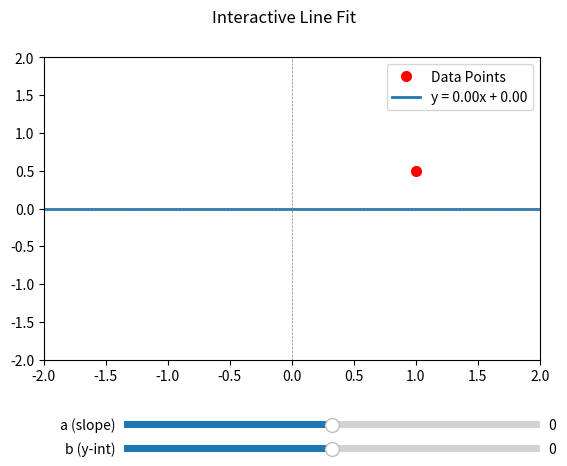
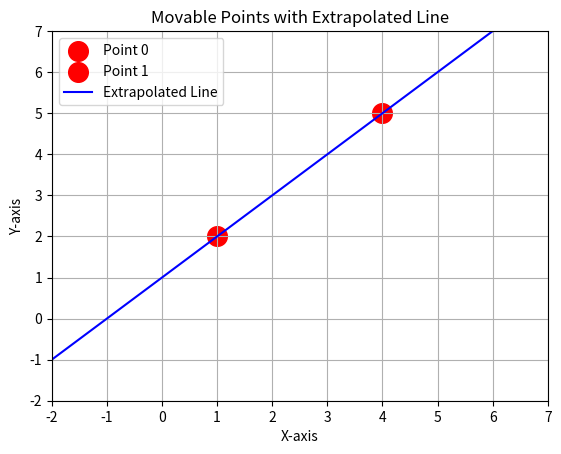
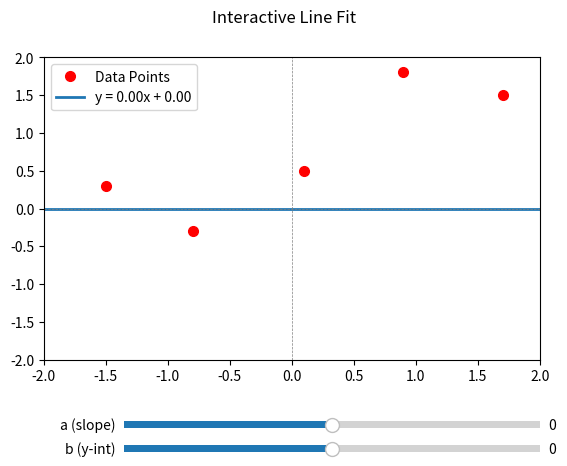
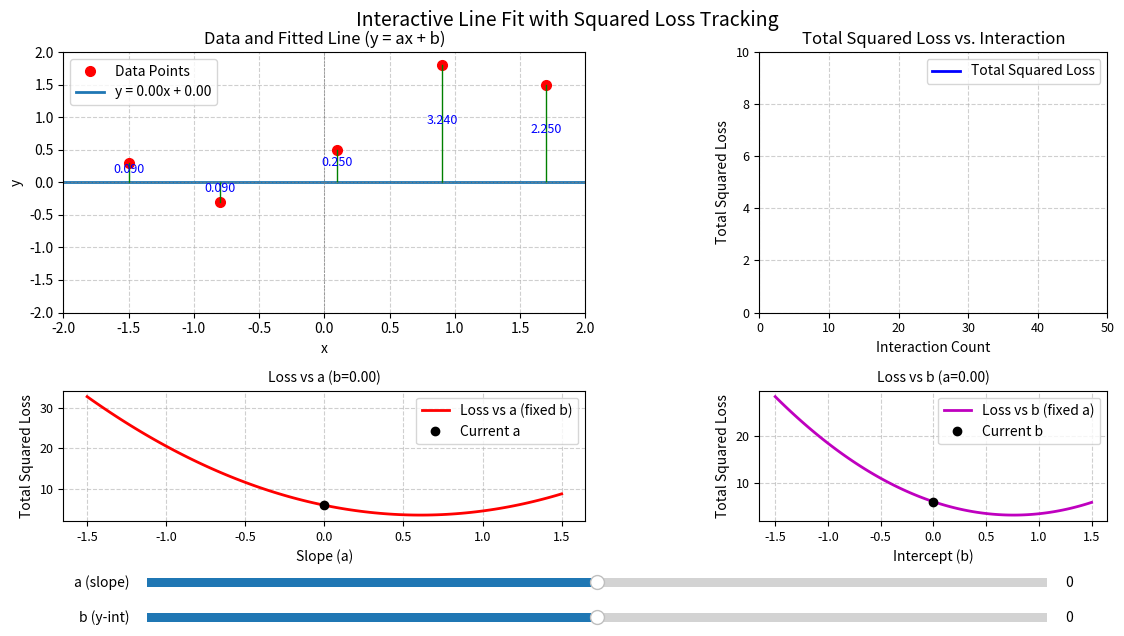

The matplotlib source for these figures, in order:
%pip install ipympl

import matplotlib.pyplot as plt
from matplotlib.widgets import Slider
import numpy as np
%matplotlib ipympl

points_x = np.array([1])
points_y = np.array([0.5])

a, b = 0.0, 0.0
x = np.linspace(-2, 2, 500) # Reduced points for slightly faster update

fig = plt.figure()
fig.suptitle("Interactive Line Fit")
plt.subplots_adjust(bottom=0.25)

ax = plt.axes()
ax.plot(points_x, points_y, 'ro', markersize=7, label='Data Points')
line, = ax.plot(x, a * x + b, lw=2, label=f'y = {a:.2f}x + {b:.2f}')

ax.set_xlim([-2, 2])
ax.set_ylim([-2, 2])
ax.axhline(0, color='grey', linewidth=0.5, linestyle='--')
ax.axvline(0, color='grey', linewidth=0.5, linestyle='--')
ax.legend()

slider_a = Slider(plt.axes([0.25, 0.1, 0.65, 0.03]), "a (slope)", -5, 5, valinit=a)
slider_b = Slider(plt.axes([0.25, 0.05, 0.65, 0.03]), "b (y-int)", -5, 5, valinit=b)

def update(val):
    current_a = slider_a.val
    current_b = slider_b.val
    line.set_ydata(current_a * x + current_b)
    line.set_label(f'y = {current_a:.2f}x + {current_b:.2f}')
    ax.legend()
    fig.canvas.draw_idle()

slider_a.on_changed(update)
slider_b.on_changed(update)

plt.show()

import matplotlib.pyplot as plt

x0, y0 = 1, 2
x1, y1 = 4, 5

def compute_line(x0, y0, x1, y1):
    a = (y1 - y0) / (x1 - x0)
    b = y0 - a * x0
    return a, b

fig, ax = plt.subplots()
ax.set_xlim(-2, 7)
ax.set_ylim(-2, 7)
ax.set_xlabel("X-axis")
ax.set_ylabel("Y-axis")
ax.set_title("Movable Points with Extrapolated Line")
ax.grid(True)

point_size = 200
point0 = ax.scatter(x0, y0, s=point_size, color='red', picker=True, label="Point 0")
point1 = ax.scatter(x1, y1, s=point_size, color='red', picker=True, label="Point 1")

a, b = compute_line(x0, y0, x1, y1)
x_extrapolated = [x0 - 3, x1 + 3]
line, = ax.plot(x_extrapolated, [a * x + b for x in x_extrapolated], color='blue', label="Extrapolated Line")

dragging = None

def on_press(event):
    global dragging
    if event.inaxes != ax:
        return
    x, y = event.xdata, event.ydata
    if abs(x - x0) < 0.2 and abs(y - y0) < 0.2:
        dragging = "point0"
    elif abs(x - x1) < 0.2 and abs(y - y1) < 0.2:
        dragging = "point1"

def on_release(event):
    global dragging
    dragging = None

def on_move(event):
    if event.inaxes != ax or dragging is None:
        return
    global x0, y0, x1, y1
    x, y = event.xdata, event.ydata
    if dragging == "point0":
        x0, y0 = x, y
        point0.set_offsets([[x0, y0]])
    elif dragging == "point1":
        x1, y1 = x, y
        point1.set_offsets([[x1, y1]])
    a, b = compute_line(x0, y0, x1, y1)
    x_extrapolated = [x0 - 3, x1 + 3]
    line.set_xdata(x_extrapolated)
    line.set_ydata([a * x + b for x in x_extrapolated])
    plt.draw()

fig.canvas.mpl_connect('button_press_event', on_press)
fig.canvas.mpl_connect('button_release_event', on_release)
fig.canvas.mpl_connect('motion_notify_event', on_move)

plt.legend()
plt.show()

import matplotlib.pyplot as plt
from matplotlib.widgets import Slider
import numpy as np

%matplotlib ipympl

points_x = np.array([-1.5, -0.8, 0.1, 0.9, 1.7])
points_y = np.array([0.3, -0.3, 0.5, 1.8, 1.5])

a, b = 0.0, 0.0
x = np.linspace(-2, 2, 500) # Reduced points for slightly faster update

fig = plt.figure()
fig.suptitle("Interactive Line Fit")
plt.subplots_adjust(bottom=0.25)

ax = plt.axes()
ax.plot(points_x, points_y, 'ro', markersize=7, label='Data Points')
line, = ax.plot(x, a * x + b, lw=2, label=f'y = {a:.2f}x + {b:.2f}')

ax.set_xlim([-2, 2])
ax.set_ylim([-2, 2])
ax.axhline(0, color='grey', linewidth=0.5, linestyle='--')
ax.axvline(0, color='grey', linewidth=0.5, linestyle='--')
ax.legend()

slider_a = Slider(plt.axes([0.25, 0.1, 0.65, 0.03]), "a (slope)", -5, 5, valinit=a)
slider_b = Slider(plt.axes([0.25, 0.05, 0.65, 0.03]), "b (y-int)", -5, 5, valinit=b)

def update(val):
    current_a = slider_a.val
    current_b = slider_b.val
    line.set_ydata(current_a * x + current_b)
    line.set_label(f'y = {current_a:.2f}x + {current_b:.2f}')
    ax.legend()
    fig.canvas.draw_idle()

slider_a.on_changed(update)
slider_b.on_changed(update)

plt.show()

import matplotlib.pyplot as plt
from matplotlib.widgets import Slider
from matplotlib.gridspec import GridSpec
import numpy as np

%matplotlib ipympl

# Ensure you are in an environment that supports ipympl (like Jupyter Lab/Notebook)
# and have it installed (`pip install ipympl`)
# %matplotlib ipympl  # Keep this commented out for direct script execution

# Data points
points_x = np.array([-1.5, -0.8, 0.1, 0.9, 1.7])
points_y = np.array([0.3, -0.3, 0.5, 1.8, 1.5])

# Initial values for a and b
a, b = 0, 0 # 임의의 숫자에서 시작, 아주 우연히 좋은 값으로 시작할 수도 있음.
x = np.linspace(-2, 2, 100)
a_range = np.linspace(-1.5, 1.5, 100)  # Range of 'a' for Loss vs a plot
b_range = np.linspace(-1.5, 1.5, 100)  # Range of 'b' for Loss vs b plot

# Create the figure
fig = plt.figure(figsize=(12, 7)) # Slightly wider figure
fig.suptitle("Interactive Line Fit with Squared Loss Tracking", fontsize=14)

# --- MODIFICATION: Adjust width and height ratios ---
gs = GridSpec(2, 2, width_ratios=[3, 2], height_ratios=[2, 1], figure=fig)
# --- End of Modification ---


# Add subplots using the grid specification
ax_main        = fig.add_subplot(gs[0, 0])
ax_loss        = fig.add_subplot(gs[0, 1])
ax_loss_vs_a = fig.add_subplot(gs[1, 0])
ax_loss_vs_b = fig.add_subplot(gs[1, 1])


# Adjust layout spacing - increased wspace
fig.subplots_adjust(left=0.08, right=0.95, bottom=0.25, top=0.92, wspace=0.4, hspace=0.4) # Increased wspace


# --- Main Plot (ax_main) ---
ax_main.plot(points_x, points_y, 'ro', markersize=7, label='Data Points')
line, = ax_main.plot(x, a * x + b, lw=2, label=f'y = {a:.2f}x + {b:.2f}')
loss_lines = [ax_main.plot([px, px], [py, a * px + b], 'g-', lw=1)[0] for px, py in zip(points_x, points_y)]
annotations = [ax_main.text(px, (py + (a * px + b)) / 2, f"{(py - (a * px + b))**2:.3f}",
                            fontsize=9, color='blue', ha='center') for px, py in zip(points_x, points_y)]
ax_main.set_title("Data and Fitted Line (y = ax + b)")
ax_main.set_xlabel("x")
ax_main.set_ylabel("y")
ax_main.set_xlim([-2, 2])
ax_main.set_ylim([-2, 2])
ax_main.axhline(0, color='grey', linewidth=0.5, linestyle='--')
ax_main.axvline(0, color='grey', linewidth=0.5, linestyle='--')
ax_main.legend()
ax_main.grid(True, linestyle='--', alpha=0.6)


# --- Loss Tracking Plot (ax_loss) ---
loss_history = []
iteration = []
loss_line_plot, = ax_loss.plot(iteration, loss_history, 'b-', lw=2, label="Total Squared Loss")
ax_loss.set_title("Total Squared Loss vs. Interaction")
ax_loss.set_xlabel("Interaction Count")
ax_loss.set_ylabel("Total Squared Loss")
ax_loss.set_xlim([0, 50])
ax_loss.set_ylim([0, 10])
ax_loss.legend()
ax_loss.grid(True, linestyle='--', alpha=0.6)
ax_loss.tick_params(axis='both', which='major', labelsize=9)


# --- Loss vs a Plot (ax_loss_vs_a) ---
loss_vs_a_values = [sum((points_y - (a_val * points_x + b))**2) for a_val in a_range]
loss_vs_a_plot, = ax_loss_vs_a.plot(a_range, loss_vs_a_values, 'r-', lw=2, label="Loss vs a (fixed b)")
ax_loss_vs_a.set_xlabel("Slope (a)")
ax_loss_vs_a.set_ylabel("Total Squared Loss")
ax_loss_vs_a.set_title(f"Loss vs a (b={b:.2f})", fontsize=10)
ax_loss_vs_a.grid(True, linestyle='--', alpha=0.6)
ax_loss_vs_a.tick_params(axis='both', which='major', labelsize=9)
initial_b = b
current_a_marker, = ax_loss_vs_a.plot(a, sum((points_y - (a * points_x + b))**2), 'ko', markersize=6, label='Current a')
ax_loss_vs_a.legend()


# --- Loss vs b Plot (ax_loss_vs_b) ---
loss_vs_b_values = [sum((points_y - (a * points_x + b_val))**2) for b_val in b_range]
loss_vs_b_plot, = ax_loss_vs_b.plot(b_range, loss_vs_b_values, 'm-', lw=2, label="Loss vs b (fixed a)")
ax_loss_vs_b.set_xlabel("Intercept (b)")
ax_loss_vs_b.set_ylabel("Total Squared Loss")
ax_loss_vs_b.set_title(f"Loss vs b (a={a:.2f})", fontsize=10)
ax_loss_vs_b.grid(True, linestyle='--', alpha=0.6)
ax_loss_vs_b.tick_params(axis='both', which='major', labelsize=9)
initial_a = a
current_b_marker, = ax_loss_vs_b.plot(b, sum((points_y - (a * points_x + b))**2), 'ko', markersize=6, label='Current b')
ax_loss_vs_b.legend()


# --- Sliders ---
slider_ax_left = 0.15
slider_ax_width = 0.75
ax_slider_a = fig.add_axes([slider_ax_left, 0.15, slider_ax_width, 0.025])
ax_slider_b = fig.add_axes([slider_ax_left, 0.10, slider_ax_width, 0.025])
slider_a = Slider(ax_slider_a, "a (slope)", -2, 2, valinit=a)
slider_b = Slider(ax_slider_b, "b (y-int)", -2, 2, valinit=b)


# --- Update Function --- (No changes needed inside the function itself)
def update(val):
    global initial_a, initial_b

    current_a = slider_a.val
    current_b = slider_b.val
    line.set_ydata(current_a * x + current_b)
    line.set_label(f'y = {current_a:.2f}x + {current_b:.2f}')

    total_loss = 0
    for loss_line, annotation, px, py in zip(loss_lines, annotations, points_x, points_y):
        line_y_at_px = current_a * px + current_b
        loss_line.set_ydata([py, line_y_at_px])
        squared_error = (py - line_y_at_px)**2
        annotation.set_position((px, (py + line_y_at_px) / 2))
        annotation.set_text(f"{squared_error:.3f}")
        total_loss += squared_error

    if not loss_history or not np.isclose(total_loss, loss_history[-1]):
        iteration.append(len(iteration) + 1)
        loss_history.append(total_loss)
        loss_line_plot.set_xdata(iteration)
        loss_line_plot.set_ydata(loss_history)
        ax_loss.set_xlim([0, max(50, len(iteration) + 5)])
        max_loss_so_far = max(loss_history) if loss_history else 10
        ax_loss.set_ylim([0, max(10, max_loss_so_far * 1.1)])

    if not np.isclose(current_b, initial_b):
        new_loss_vs_a = [sum((points_y - (a_val * points_x + current_b))**2) for a_val in a_range]
        loss_vs_a_plot.set_ydata(new_loss_vs_a)
        ax_loss_vs_a.set_title(f"Loss vs a (b={current_b:.2f})", fontsize=10)
        initial_b = current_b
        yrange_a = np.ptp(new_loss_vs_a)
        min_loss_a = np.min(new_loss_vs_a)
        if np.isclose(yrange_a, 0): ax_loss_vs_a.set_ylim([min_loss_a - 1, min_loss_a + 1])
        else: ax_loss_vs_a.set_ylim([min_loss_a - 0.1*yrange_a, min_loss_a + 1.1*yrange_a])

    if not np.isclose(current_a, initial_a):
        new_loss_vs_b = [sum((points_y - (current_a * points_x + b_val))**2) for b_val in b_range]
        loss_vs_b_plot.set_ydata(new_loss_vs_b)
        ax_loss_vs_b.set_title(f"Loss vs b (a={current_a:.2f})", fontsize=10)
        initial_a = current_a
        yrange_b = np.ptp(new_loss_vs_b)
        min_loss_b = np.min(new_loss_vs_b)
        if np.isclose(yrange_b, 0): ax_loss_vs_b.set_ylim([min_loss_b - 1, min_loss_b + 1])
        else: ax_loss_vs_b.set_ylim([min_loss_b - 0.1*yrange_b, min_loss_b + 1.1*yrange_b])

    current_loss_at_point = sum((points_y - (current_a * points_x + current_b))**2)
    current_a_marker.set_data([current_a], [current_loss_at_point])
    current_b_marker.set_data([current_b], [current_loss_at_point])

    ax_main.legend()
    ax_loss.legend()
    ax_loss_vs_a.legend()
    ax_loss_vs_b.legend()
    fig.canvas.draw_idle()

slider_a.on_changed(update)
slider_b.on_changed(update)

update(None)
plt.show()
